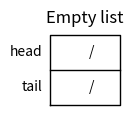
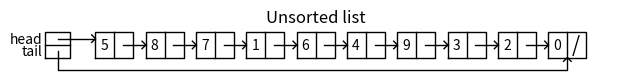
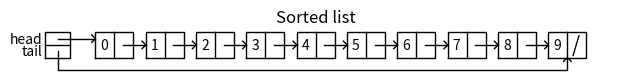
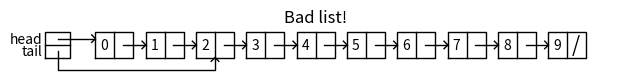
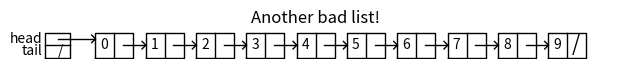

These figures' Python source, in order:
# Code to implement and display singly-linked lists
# Programmed by Olac Fuentes
# Last modified February 17, 2020

import matplotlib.pyplot as plt
import numpy as np

class ListNode:
    # Constructor
    def __init__(self, data, next=None):
        self.data = data
        self.next = next

class List:
    # Constructor. Creates empty list
    def __init__(self):
        self.head = None
        self.tail = None

    def print(self):
        t = self.head
        while t is not None:
            print(t.data,end=' ')
            t = t.next
        print()

    def append(self,x):
        if self.head is None: #List is empty
            self.head = ListNode(x)
            self.tail = self.head
        else:
            self.tail.next = ListNode(x)
            self.tail = self.tail.next

    def extend(self,python_list):
        for d in python_list:
            self.append(d)

    def _rectangle(self,x0,y0,dx,dy):
        # Returns the coordinates of the corners of a rectangle
        # with bottom-left corner (x0,y0), dx width and dy height
        x = [x0,x0+dx,x0+dx,x0,x0]
        y = [y0,y0,y0+dy,y0+dy,y0]
        return x,y

    def draw(self,figure_name=' '):
        # Assumes the list contains no loops
        fig, ax = plt.subplots()
        x, y = self._rectangle(0,0,20,20)
        ax.plot(x,y,linewidth=1,color='k')
        ax.plot([0,20],[10,10],linewidth=1,color='k')
        ax.text(-2,15, 'head', size=10,ha="right", va="center")
        ax.text(-2,5, 'tail', size=10,ha="right", va="center")
        t = self.head
        x0 = 40
        while t !=None:
            x, y = self._rectangle(x0,0,30,20)
            ax.plot(x,y,linewidth=1,color='k')
            ax.plot([x0+15,x0+15],[0,20],linewidth=1,color='k')
            ax.text(x0+7,10, str(t.data), size=10,ha="center", va="center")
            if t.next == None:
                ax.text(x0+22,10, '/', size=15,ha="center", va="center")
            else:
                ax.plot([x0+22,x0+40],[10,10],linewidth=1,color='k')
                ax.plot([x0+37,x0+40,x0+37],[7,10,13],linewidth=1,color='k')
            t = t.next
            x0 = x0+40
        if self.head == None:
            ax.text(12,15, '/', size=10,ha="center", va="center")
        else:
            ax.plot([10,40],[15,15],linewidth=1,color='k')
            ax.plot([37,40,37],[12,15,18],linewidth=1,color='k')

        if self.tail == None:
            ax.text(12,5, '/', size=10,ha="center", va="center")
        else:
            xt = 40
            t = self.head
            while t!= self.tail:
                t = t.next
                xt+=40
            ax.plot([10,10,xt+15,xt+15],[5,-10,-10,0],linewidth=1,color='k')
            ax.plot([xt+12,xt+15,xt+18],[-3,0,-3],linewidth=1,color='k')

        ax.set_title(figure_name)
        ax.set_aspect(1.0)
        ax.axis('off')
        fig.set_size_inches(1.2*(x0+200)/fig.get_dpi(),100/fig.get_dpi())
        plt.show()

if __name__ == "__main__":
    # It won't execute when this file is imported

    plt.close('all')
    L1 = List()
    L1.draw('Empty list')
    L1.extend(list(np.random.permutation(10)))
    L1.draw('Unsorted list')
    L1 = List()
    L1.extend(list(np.arange(10)))
    L1.draw('Sorted list')
    L1.tail = L1.head.next.next
    L1.draw('Bad list!')
    L1.tail = None
    L1.draw('Another bad list!')



